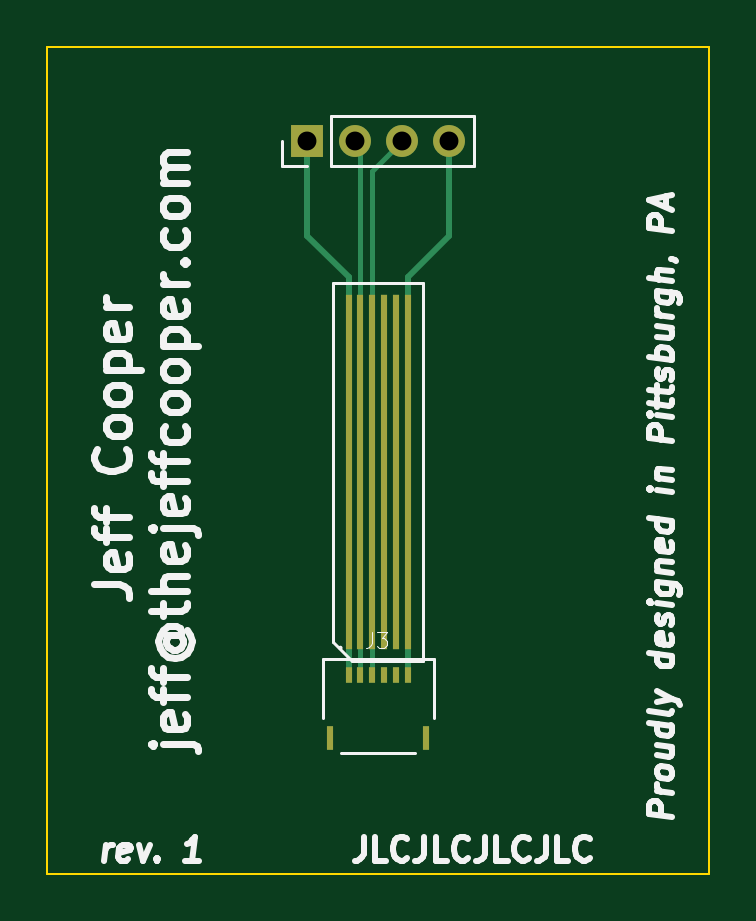
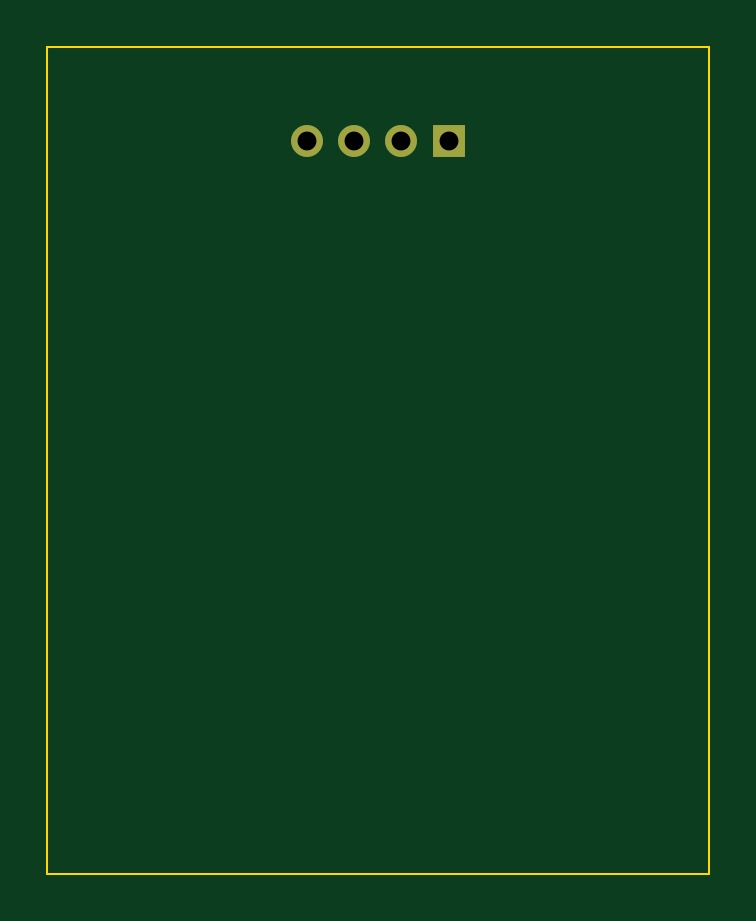
Circuit board: 11 layer files. Board 28.0 x 35.0 mm.
- bottom_copper: backplate-B_Cu.gbr (863 bytes)
- bottom_mask: backplate-B_Mask.gbr (676 bytes)
- paste: backplate-B_Paste.gbr (492 bytes)
- bottom_silk: backplate-B_Silkscreen.gbr (493 bytes)
- outline: backplate-Edge_Cuts.gbr (714 bytes)
- top_copper: backplate-F_Cu.gbr (2807 bytes)
- top_mask: backplate-F_Mask.gbr (1146 bytes)
- paste: backplate-F_Paste.gbr (962 bytes)
- top_silk: backplate-F_Silkscreen.gbr (22156 bytes)
- drill: backplate-NPTH.drl (308 bytes)
- drill: backplate-PTH.drl (380 bytes)

=== bottom_copper: backplate-B_Cu.gbr ===
%TF.GenerationSoftware,KiCad,Pcbnew,(5.99.0-8775-g06a515339c)*%
%TF.CreationDate,2021-02-12T19:43:06-05:00*%
%TF.ProjectId,backplate,6261636b-706c-4617-9465-2e6b69636164,rev?*%
%TF.SameCoordinates,Original*%
%TF.FileFunction,Copper,L2,Bot*%
%TF.FilePolarity,Positive*%
%FSLAX46Y46*%
G04 Gerber Fmt 4.6, Leading zero omitted, Abs format (unit mm)*
G04 Created by KiCad (PCBNEW (5.99.0-8775-g06a515339c)) date 2021-02-12 19:43:06*
%MOMM*%
%LPD*%
G01*
G04 APERTURE LIST*
%TA.AperFunction,ComponentPad*%
%ADD10O,1.350000X1.350000*%
%TD*%
%TA.AperFunction,ComponentPad*%
%ADD11R,1.350000X1.350000*%
%TD*%
G04 APERTURE END LIST*
D10*
%TO.P,J2,4,Pin_4*%
%TO.N,GND*%
X39000000Y-28000000D03*
%TO.P,J2,3,Pin_3*%
%TO.N,DP*%
X37000000Y-28000000D03*
%TO.P,J2,2,Pin_2*%
%TO.N,DN*%
X35000000Y-28000000D03*
D11*
%TO.P,J2,1,Pin_1*%
%TO.N,VUSB*%
X33000000Y-28000000D03*
%TD*%
M02*

=== bottom_mask: backplate-B_Mask.gbr ===
%TF.GenerationSoftware,KiCad,Pcbnew,(5.99.0-8775-g06a515339c)*%
%TF.CreationDate,2021-02-12T19:43:07-05:00*%
%TF.ProjectId,backplate,6261636b-706c-4617-9465-2e6b69636164,rev?*%
%TF.SameCoordinates,Original*%
%TF.FileFunction,Soldermask,Bot*%
%TF.FilePolarity,Negative*%
%FSLAX46Y46*%
G04 Gerber Fmt 4.6, Leading zero omitted, Abs format (unit mm)*
G04 Created by KiCad (PCBNEW (5.99.0-8775-g06a515339c)) date 2021-02-12 19:43:07*
%MOMM*%
%LPD*%
G01*
G04 APERTURE LIST*
%ADD10O,1.350000X1.350000*%
%ADD11R,1.350000X1.350000*%
G04 APERTURE END LIST*
D10*
%TO.C,J2*%
X39000000Y-28000000D03*
X37000000Y-28000000D03*
X35000000Y-28000000D03*
D11*
X33000000Y-28000000D03*
%TD*%
M02*

=== paste: backplate-B_Paste.gbr ===
%TF.GenerationSoftware,KiCad,Pcbnew,(5.99.0-8775-g06a515339c)*%
%TF.CreationDate,2021-02-12T19:43:07-05:00*%
%TF.ProjectId,backplate,6261636b-706c-4617-9465-2e6b69636164,rev?*%
%TF.SameCoordinates,Original*%
%TF.FileFunction,Paste,Bot*%
%TF.FilePolarity,Positive*%
%FSLAX46Y46*%
G04 Gerber Fmt 4.6, Leading zero omitted, Abs format (unit mm)*
G04 Created by KiCad (PCBNEW (5.99.0-8775-g06a515339c)) date 2021-02-12 19:43:07*
%MOMM*%
%LPD*%
G01*
G04 APERTURE LIST*
G04 APERTURE END LIST*
M02*

=== bottom_silk: backplate-B_Silkscreen.gbr ===
%TF.GenerationSoftware,KiCad,Pcbnew,(5.99.0-8775-g06a515339c)*%
%TF.CreationDate,2021-02-12T19:43:07-05:00*%
%TF.ProjectId,backplate,6261636b-706c-4617-9465-2e6b69636164,rev?*%
%TF.SameCoordinates,Original*%
%TF.FileFunction,Legend,Bot*%
%TF.FilePolarity,Positive*%
%FSLAX46Y46*%
G04 Gerber Fmt 4.6, Leading zero omitted, Abs format (unit mm)*
G04 Created by KiCad (PCBNEW (5.99.0-8775-g06a515339c)) date 2021-02-12 19:43:07*
%MOMM*%
%LPD*%
G01*
G04 APERTURE LIST*
G04 APERTURE END LIST*
M02*

=== outline: backplate-Edge_Cuts.gbr ===
%TF.GenerationSoftware,KiCad,Pcbnew,(5.99.0-8775-g06a515339c)*%
%TF.CreationDate,2021-02-12T19:43:07-05:00*%
%TF.ProjectId,backplate,6261636b-706c-4617-9465-2e6b69636164,rev?*%
%TF.SameCoordinates,Original*%
%TF.FileFunction,Profile,NP*%
%FSLAX46Y46*%
G04 Gerber Fmt 4.6, Leading zero omitted, Abs format (unit mm)*
G04 Created by KiCad (PCBNEW (5.99.0-8775-g06a515339c)) date 2021-02-12 19:43:07*
%MOMM*%
%LPD*%
G01*
G04 APERTURE LIST*
%TA.AperFunction,Profile*%
%ADD10C,0.100000*%
%TD*%
G04 APERTURE END LIST*
D10*
X22000000Y-59000000D02*
X22000000Y-24000000D01*
X50000000Y-59000000D02*
X22000000Y-59000000D01*
X50000000Y-24000000D02*
X50000000Y-59000000D01*
X22000000Y-24000000D02*
X50000000Y-24000000D01*
M02*

=== top_copper: backplate-F_Cu.gbr ===
%TF.GenerationSoftware,KiCad,Pcbnew,(5.99.0-8775-g06a515339c)*%
%TF.CreationDate,2021-02-12T19:43:06-05:00*%
%TF.ProjectId,backplate,6261636b-706c-4617-9465-2e6b69636164,rev?*%
%TF.SameCoordinates,Original*%
%TF.FileFunction,Copper,L1,Top*%
%TF.FilePolarity,Positive*%
%FSLAX46Y46*%
G04 Gerber Fmt 4.6, Leading zero omitted, Abs format (unit mm)*
G04 Created by KiCad (PCBNEW (5.99.0-8775-g06a515339c)) date 2021-02-12 19:43:06*
%MOMM*%
%LPD*%
G01*
G04 APERTURE LIST*
%TA.AperFunction,SMDPad,CuDef*%
%ADD10R,0.300000X1.000000*%
%TD*%
%TA.AperFunction,SMDPad,CuDef*%
%ADD11R,0.300000X0.700000*%
%TD*%
%TA.AperFunction,SMDPad,CuDef*%
%ADD12R,0.300000X15.000000*%
%TD*%
%TA.AperFunction,ComponentPad*%
%ADD13O,1.350000X1.350000*%
%TD*%
%TA.AperFunction,ComponentPad*%
%ADD14R,1.350000X1.350000*%
%TD*%
%TA.AperFunction,Conductor*%
%ADD15C,0.250000*%
%TD*%
%TA.AperFunction,Conductor*%
%ADD16C,0.200000*%
%TD*%
G04 APERTURE END LIST*
D10*
%TO.P,J3,S2,SHIELD__1*%
%TO.N,unconnected-(J3-PadS2)*%
X38040000Y-53250000D03*
%TO.P,J3,S1,SHIELD*%
%TO.N,unconnected-(J3-PadS1)*%
X33960000Y-53250000D03*
D11*
%TO.P,J3,6,6*%
%TO.N,GND*%
X37250000Y-50600000D03*
%TO.P,J3,5,5*%
%TO.N,unconnected-(J3-Pad5)*%
X36750000Y-50600000D03*
%TO.P,J3,4,4*%
%TO.N,unconnected-(J3-Pad4)*%
X36250000Y-50600000D03*
%TO.P,J3,3,3*%
%TO.N,DP*%
X35750000Y-50600000D03*
%TO.P,J3,2,2*%
%TO.N,DN*%
X35250000Y-50600000D03*
%TO.P,J3,1,1*%
%TO.N,VUSB*%
X34750000Y-50600000D03*
%TD*%
D12*
%TO.P,J1,6,Pin_6*%
%TO.N,GND*%
X37250000Y-42000000D03*
%TO.P,J1,5,Pin_5*%
%TO.N,N/C*%
X36750000Y-42000000D03*
%TO.P,J1,4,Pin_4*%
X36250000Y-42000000D03*
%TO.P,J1,3,Pin_3*%
%TO.N,DP*%
X35750000Y-42000000D03*
%TO.P,J1,2,Pin_2*%
%TO.N,DN*%
X35250000Y-42000000D03*
%TO.P,J1,1,Pin_1*%
%TO.N,VUSB*%
X34750000Y-42000000D03*
%TD*%
D13*
%TO.P,J2,4,Pin_4*%
%TO.N,GND*%
X39000000Y-28000000D03*
%TO.P,J2,3,Pin_3*%
%TO.N,DP*%
X37000000Y-28000000D03*
%TO.P,J2,2,Pin_2*%
%TO.N,DN*%
X35000000Y-28000000D03*
D14*
%TO.P,J2,1,Pin_1*%
%TO.N,VUSB*%
X33000000Y-28000000D03*
%TD*%
D15*
%TO.N,VUSB*%
X34750000Y-50600000D02*
X34750000Y-42000000D01*
D16*
%TO.N,DN*%
X35250000Y-50600000D02*
X35250000Y-42000000D01*
%TO.N,DP*%
X35750000Y-50600000D02*
X35750000Y-42000000D01*
D15*
%TO.N,GND*%
X37250000Y-50600000D02*
X37250000Y-42000000D01*
D16*
%TO.N,DP*%
X35750000Y-42000000D02*
X35750000Y-29250000D01*
X35750000Y-29250000D02*
X37000000Y-28000000D01*
%TO.N,DN*%
X35000000Y-28000000D02*
X35250000Y-28250000D01*
X35250000Y-28250000D02*
X35250000Y-42000000D01*
D15*
%TO.N,VUSB*%
X34750000Y-42000000D02*
X34750000Y-33750000D01*
X34750000Y-33750000D02*
X33000000Y-32000000D01*
X33000000Y-32000000D02*
X33000000Y-28000000D01*
%TO.N,GND*%
X37250000Y-42000000D02*
X37250000Y-33750000D01*
X37250000Y-33750000D02*
X39000000Y-32000000D01*
X39000000Y-32000000D02*
X39000000Y-28000000D01*
%TD*%
M02*

=== top_mask: backplate-F_Mask.gbr ===
%TF.GenerationSoftware,KiCad,Pcbnew,(5.99.0-8775-g06a515339c)*%
%TF.CreationDate,2021-02-12T19:43:07-05:00*%
%TF.ProjectId,backplate,6261636b-706c-4617-9465-2e6b69636164,rev?*%
%TF.SameCoordinates,Original*%
%TF.FileFunction,Soldermask,Top*%
%TF.FilePolarity,Negative*%
%FSLAX46Y46*%
G04 Gerber Fmt 4.6, Leading zero omitted, Abs format (unit mm)*
G04 Created by KiCad (PCBNEW (5.99.0-8775-g06a515339c)) date 2021-02-12 19:43:07*
%MOMM*%
%LPD*%
G01*
G04 APERTURE LIST*
%ADD10R,0.300000X1.000000*%
%ADD11R,0.300000X0.700000*%
%ADD12R,0.300000X15.000000*%
%ADD13O,1.350000X1.350000*%
%ADD14R,1.350000X1.350000*%
G04 APERTURE END LIST*
D10*
%TO.C,J3*%
X38040000Y-53250000D03*
X33960000Y-53250000D03*
D11*
X37250000Y-50600000D03*
X36750000Y-50600000D03*
X36250000Y-50600000D03*
X35750000Y-50600000D03*
X35250000Y-50600000D03*
X34750000Y-50600000D03*
%TD*%
D12*
%TO.C,J1*%
X37250000Y-42000000D03*
X36750000Y-42000000D03*
X36250000Y-42000000D03*
X35750000Y-42000000D03*
X35250000Y-42000000D03*
X34750000Y-42000000D03*
%TD*%
D13*
%TO.C,J2*%
X39000000Y-28000000D03*
X37000000Y-28000000D03*
X35000000Y-28000000D03*
D14*
X33000000Y-28000000D03*
%TD*%
M02*

=== paste: backplate-F_Paste.gbr ===
%TF.GenerationSoftware,KiCad,Pcbnew,(5.99.0-8775-g06a515339c)*%
%TF.CreationDate,2021-02-12T19:43:07-05:00*%
%TF.ProjectId,backplate,6261636b-706c-4617-9465-2e6b69636164,rev?*%
%TF.SameCoordinates,Original*%
%TF.FileFunction,Paste,Top*%
%TF.FilePolarity,Positive*%
%FSLAX46Y46*%
G04 Gerber Fmt 4.6, Leading zero omitted, Abs format (unit mm)*
G04 Created by KiCad (PCBNEW (5.99.0-8775-g06a515339c)) date 2021-02-12 19:43:07*
%MOMM*%
%LPD*%
G01*
G04 APERTURE LIST*
%ADD10R,0.300000X1.000000*%
%ADD11R,0.300000X0.700000*%
%ADD12R,0.300000X15.000000*%
G04 APERTURE END LIST*
D10*
%TO.C,J3*%
X38040000Y-53250000D03*
X33960000Y-53250000D03*
D11*
X37250000Y-50600000D03*
X36750000Y-50600000D03*
X36250000Y-50600000D03*
X35750000Y-50600000D03*
X35250000Y-50600000D03*
X34750000Y-50600000D03*
%TD*%
D12*
%TO.C,J1*%
X37250000Y-42000000D03*
X36750000Y-42000000D03*
X36250000Y-42000000D03*
X35750000Y-42000000D03*
X35250000Y-42000000D03*
X34750000Y-42000000D03*
%TD*%
M02*

=== top_silk: backplate-F_Silkscreen.gbr (22156 bytes, source omitted) ===
=== drill: backplate-NPTH.drl ===
M48
; DRILL file {KiCad (5.99.0-8775-g06a515339c)} date Fri Feb 12 19:43:09 2021
; FORMAT={-:-/ absolute / inch / decimal}
; #@! TF.CreationDate,2021-02-12T19:43:09-05:00
; #@! TF.GenerationSoftware,Kicad,Pcbnew,(5.99.0-8775-g06a515339c)
; #@! TF.FileFunction,NonPlated,1,2,NPTH
FMAT,2
INCH
%
G90
G05
T0
M30

=== drill: backplate-PTH.drl ===
M48
; DRILL file {KiCad (5.99.0-8775-g06a515339c)} date Fri Feb 12 19:43:09 2021
; FORMAT={-:-/ absolute / inch / decimal}
; #@! TF.CreationDate,2021-02-12T19:43:09-05:00
; #@! TF.GenerationSoftware,Kicad,Pcbnew,(5.99.0-8775-g06a515339c)
; #@! TF.FileFunction,Plated,1,2,PTH
FMAT,2
INCH
T1C0.0315
%
G90
G05
T1
X1.2992Y-1.1024
X1.378Y-1.1024
X1.4567Y-1.1024
X1.5354Y-1.1024
T0
M30
